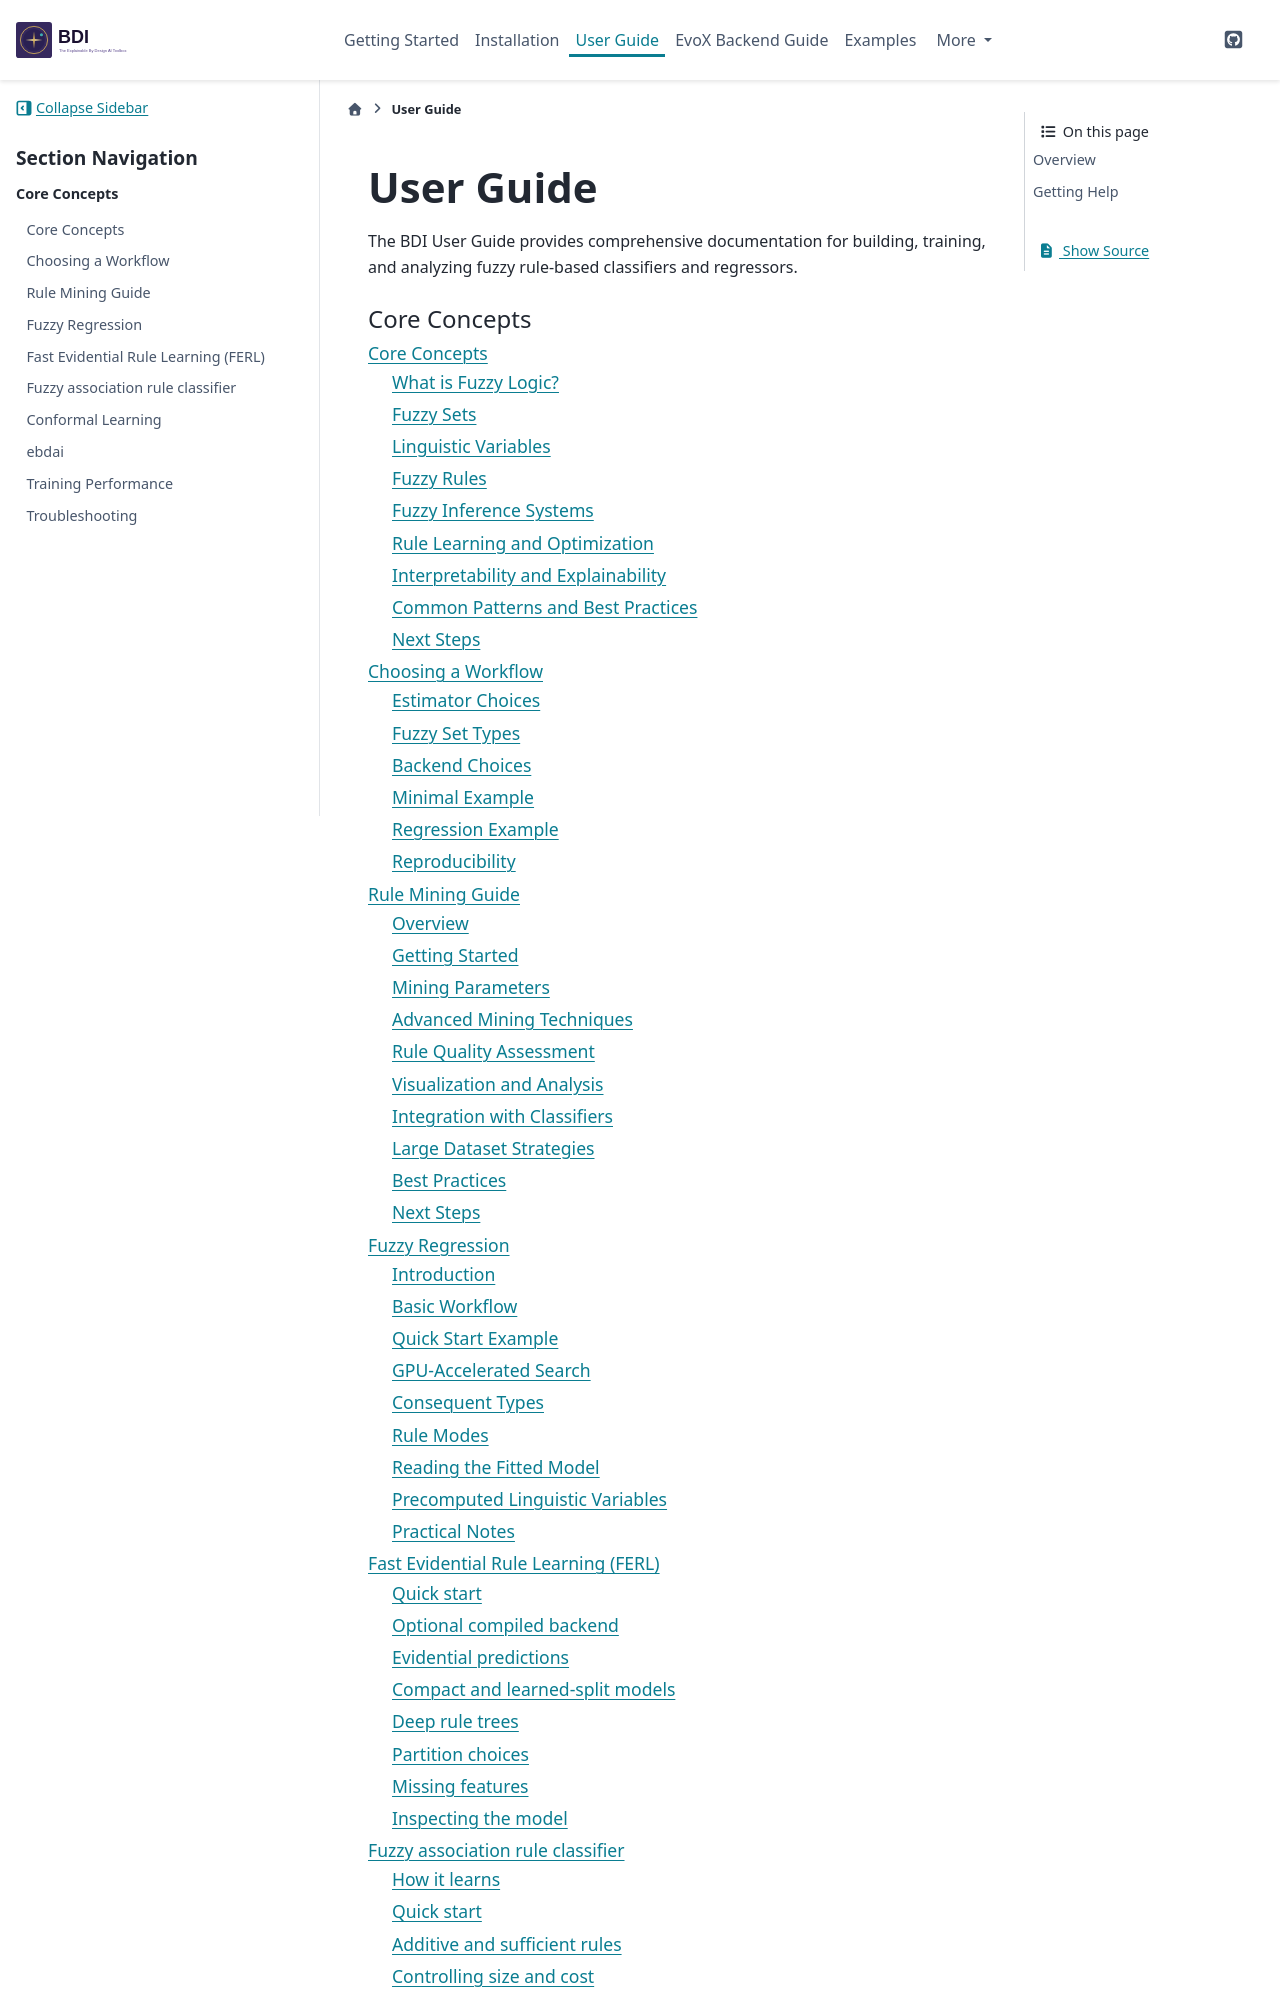

repository: HAISymbiosis/EBD-AI · page: user-guide/index.html · generator: sphinx

==========
User Guide
==========

The BDI User Guide provides comprehensive documentation for building,
training, and analyzing fuzzy rule-based classifiers and regressors.

.. toctree::
   :maxdepth: 2
   :caption: Core Concepts

   core-concepts
   choosing-workflow
   rule-mining
   regression
   ferl
   fuzzy-association-rules
   conformal-learning
   ebdai
   training-performance
   troubleshooting
